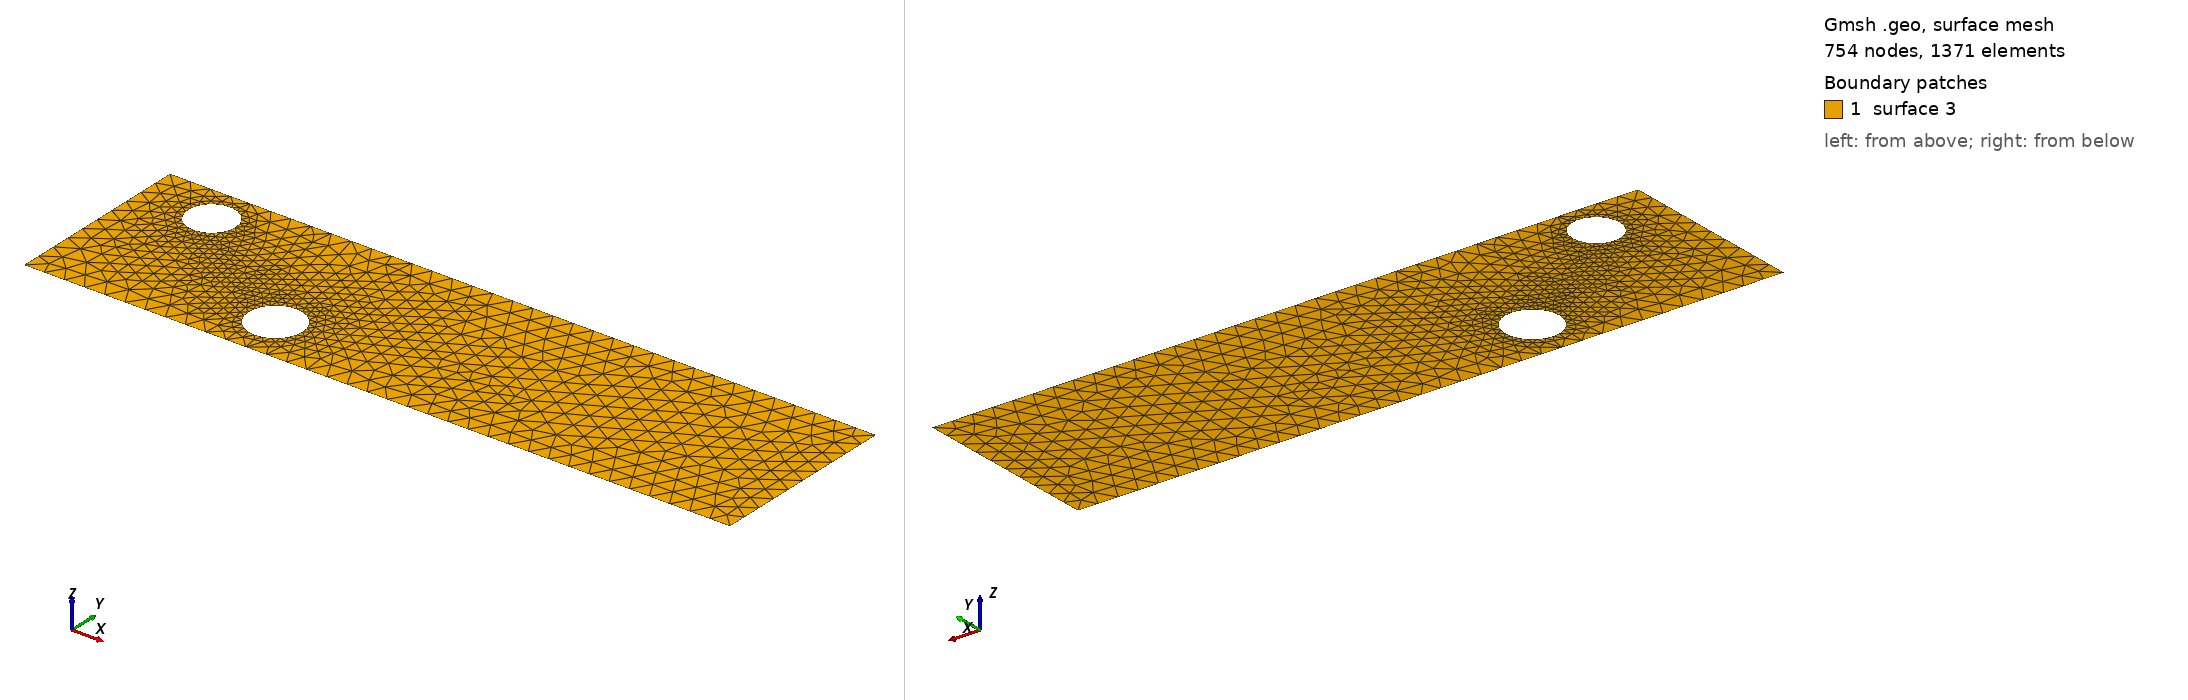

Gmsh geometry script, surface-meshed: 754 nodes, 1371 surface elements. Boundary patches (legend numbers): 1 surface 3. Left view from above one corner, right view from below the opposite corner. The script declares no physical surfaces, so the legend lists its geometric surfaces. The drawing asked Gmsh for element sizes between 1% and 20% of the model's largest extent; the script's own settings can give other sizes.

=== cad_261.geo (drawn) ===
//+
SetFactory("OpenCASCADE");
//+
Point(1) = {0.482926, -4.144792, 0.000000, 1.000000};
//+
Point(2) = {34.864585, -4.144792, 0.000000, 1.000000};
//+
Point(3) = {34.864585, 5.097117, 0.000000, 1.000000};
//+
Point(4) = {0.482926, 5.097117, 0.000000, 1.000000};
//+
Line(1) = {4, 1};
//+
Line(2) = {1, 2};
//+
Line(3) = {2, 3};
//+
Line(4) = {3, 4};
//+
Curve Loop(1) = {1, 2, 3, 4};
//+
Point(6) = {12.274823, -1.845941, 0.000000, 0.131019};
//+
Point(5) = {10.964637, -1.845941, 0.000000, 0.131019};
//+
Point(7) = {10.309544, -0.711287, 0.000000, 0.131019};
//+
Point(8) = {10.309544, -2.980595, 0.000000, 0.131019};
//+
Point(10) = {5.104792, 3.227090, 0.000000, 0.114797};
//+
Point(9) = {3.956822, 3.227090, 0.000000, 0.114797};
//+
Point(11) = {3.382837, 4.221261, 0.000000, 0.114797};
//+
Point(12) = {3.382837, 2.232918, 0.000000, 0.114797};
//+
Ellipse(5) = {6, 5, 7, 7};
//+
Ellipse(6) = {7, 5, 8, 8};
//+
Ellipse(7) = {8, 5, 6, 6};
//+
Curve Loop(2) = {5, 6, 7};
//+
Ellipse(8) = {10, 9, 11, 11};
//+
Ellipse(9) = {11, 9, 12, 12};
//+
Ellipse(10) = {12, 9, 10, 10};
//+
Curve Loop(3) = {8, 9, 10};
//+
Plane Surface(3) = {1, 2, 3};
//+
Physical Curve("INFLOW", 100) = {1};
//+
Physical Curve("OUTFLOW", 101) = {3};
//+
Physical Curve("WALL_BOUNDARY", 102) = {2, 4};
//+
Physical Curve("OBSTACLE", 103) = {5, 6, 7, 8, 9, 10};
